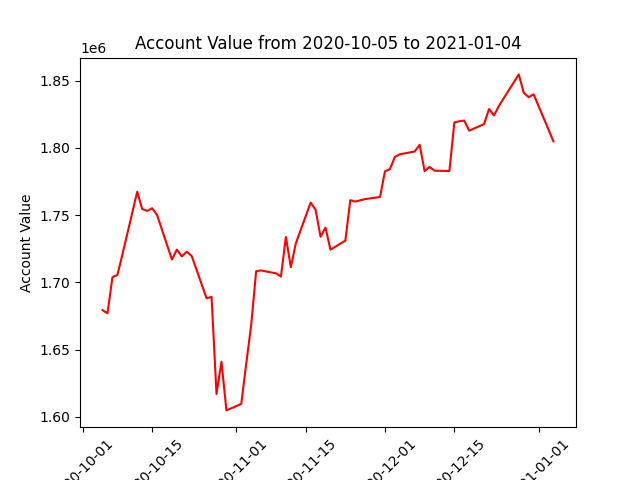

Data behind this chart, as committed beside it:
datadate, account_value
20201005, 1679348
20201006, 1677018
20201007, 1703893
20201008, 1705567
20201009, 1720568
20201012, 1767406
20201013, 1754508
20201014, 1753089
20201015, 1755132
20201016, 1750136
20201019, 1717024
20201020, 1724360
20201021, 1719308
20201022, 1722773
20201023, 1719536
20201026, 1688120
20201027, 1689249
20201028, 1617052
20201029, 1641011
20201030, 1604844
20201102, 1609701
20201103, 1639641
20201104, 1668266
20201105, 1708333
20201106, 1708856
20201109, 1706729
20201110, 1704295
20201111, 1733694
20201112, 1711303
20201113, 1728904
20201116, 1759298
20201117, 1753856
20201118, 1733920
20201119, 1740711
20201120, 1724292
20201123, 1731063
20201124, 1761103
20201125, 1760062
20201127, 1761921
20201130, 1763474
20201201, 1782587
20201202, 1784179
20201203, 1793276
20201204, 1795221
20201207, 1797294
20201208, 1802262
20201209, 1782678
20201210, 1785867
20201211, 1783023
20201214, 1782792
20201215, 1818897
20201216, 1819801
20201217, 1820253
20201218, 1812752
20201221, 1817693
20201222, 1828832
20201223, 1824130
20201224, 1831220
20201228, 1854608
20201229, 1841005
... 3 more rows
